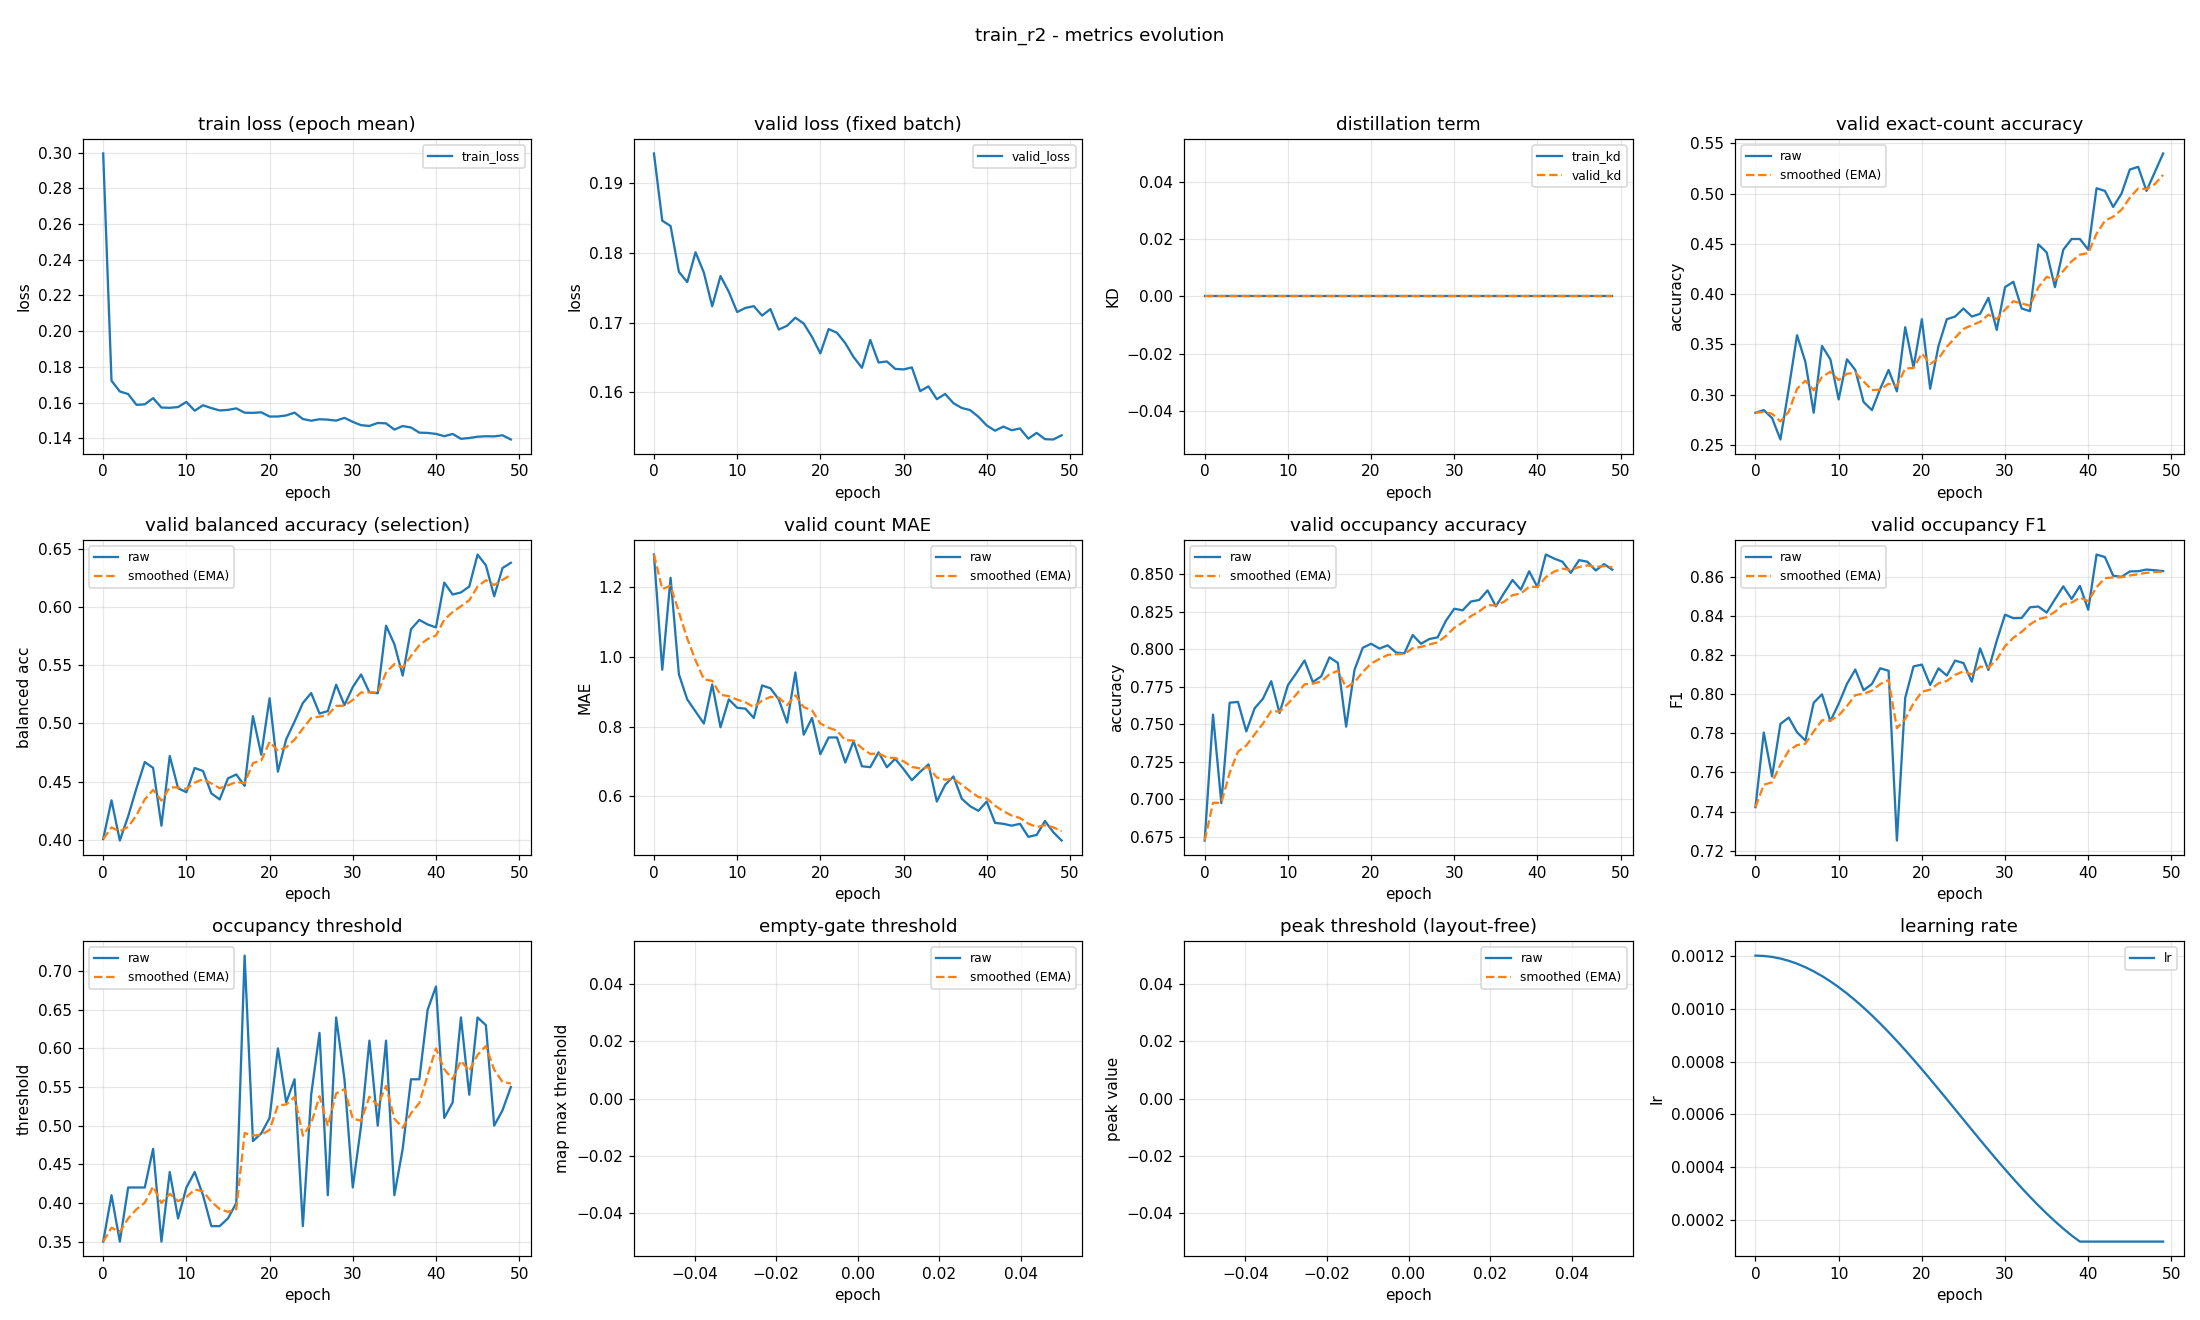

The table this chart was drawn from, first rows:
epoch, train_loss, valid_loss, train_kd, valid_kd, valid_accuracy, valid_accuracy_smoothed, valid_balanced_accuracy, valid_balanced_accuracy_smoothed, valid_mae, valid_mae_smoothed, valid_occupancy_accuracy, valid_occupancy_accuracy_smoothed, valid_occupancy_f1, valid_occupancy_f1_smoothed, valid_occupancy_threshold, valid_occupancy_threshold_smoothed, valid_empty_threshold, valid_empty_threshold_smoothed, valid_peak_threshold, valid_peak_threshold_smoothed, learning_rate
0, 0.2994, 0.1943, 0.0, 0.0, 0.2819, 0.2819, 0.4006, 0.4006, 1.293, 1.293, 0.6723, 0.6723, 0.7423, 0.7423, 0.35, 0.35, nan, nan, nan, nan, 0.0012
1, 0.1722, 0.1846, 0.0, 0.0, 0.2846, 0.2827, 0.4339, 0.4106, 0.9628, 1.194, 0.7564, 0.6976, 0.7804, 0.7537, 0.41, 0.368, nan, nan, nan, nan, 0.001199
2, 0.1662, 0.1838, 0.0, 0.0, 0.2766, 0.2809, 0.3993, 0.4072, 1.226, 1.203, 0.6973, 0.6975, 0.758, 0.755, 0.35, 0.3626, nan, nan, nan, nan, 0.001195
3, 0.1648, 0.1773, 0.0, 0.0, 0.2553, 0.2732, 0.4201, 0.4111, 0.9495, 1.127, 0.7644, 0.7176, 0.7848, 0.7639, 0.42, 0.3798, nan, nan, nan, nan, 0.001189
4, 0.1587, 0.1758, 0.0, 0.0, 0.3059, 0.283, 0.4443, 0.421, 0.8777, 1.052, 0.7649, 0.7318, 0.7881, 0.7712, 0.42, 0.3919, nan, nan, nan, nan, 0.00118
5, 0.159, 0.1801, 0.0, 0.0, 0.359, 0.3058, 0.4667, 0.4347, 0.8431, 0.9896, 0.7452, 0.7358, 0.7806, 0.774, 0.42, 0.4003, nan, nan, nan, nan, 0.001169
6, 0.1625, 0.1772, 0.0, 0.0, 0.3324, 0.3138, 0.4617, 0.4428, 0.8085, 0.9352, 0.7606, 0.7432, 0.7763, 0.7747, 0.47, 0.4212, nan, nan, nan, nan, 0.001156
7, 0.1572, 0.1723, 0.0, 0.0, 0.2819, 0.3042, 0.412, 0.4336, 0.9202, 0.9307, 0.767, 0.7504, 0.7957, 0.781, 0.35, 0.3999, nan, nan, nan, nan, 0.001141
8, 0.1571, 0.1767, 0.0, 0.0, 0.3484, 0.3175, 0.472, 0.4451, 0.7979, 0.8909, 0.7787, 0.7589, 0.8, 0.7867, 0.44, 0.4119, nan, nan, nan, nan, 0.001123
9, 0.1575, 0.1744, 0.0, 0.0, 0.3351, 0.3228, 0.4443, 0.4449, 0.8777, 0.8869, 0.7574, 0.7585, 0.7863, 0.7866, 0.38, 0.4023, nan, nan, nan, nan, 0.001103
10, 0.1604, 0.1715, 0.0, 0.0, 0.2952, 0.3145, 0.4408, 0.4436, 0.8537, 0.877, 0.7761, 0.7637, 0.7951, 0.7892, 0.42, 0.4076, nan, nan, nan, nan, 0.001081
11, 0.1554, 0.1721, 0.0, 0.0, 0.3351, 0.3207, 0.4617, 0.449, 0.8511, 0.8692, 0.784, 0.7698, 0.8054, 0.794, 0.44, 0.4173, nan, nan, nan, nan, 0.001057
12, 0.1585, 0.1723, 0.0, 0.0, 0.3245, 0.3218, 0.4591, 0.4521, 0.8245, 0.8558, 0.7926, 0.7766, 0.8127, 0.7996, 0.41, 0.4151, nan, nan, nan, nan, 0.001031
13, 0.1569, 0.171, 0.0, 0.0, 0.2926, 0.313, 0.4399, 0.4484, 0.9176, 0.8743, 0.7782, 0.7771, 0.8021, 0.8004, 0.37, 0.4016, nan, nan, nan, nan, 0.001003
14, 0.1556, 0.1719, 0.0, 0.0, 0.2846, 0.3045, 0.4346, 0.4443, 0.9096, 0.8849, 0.7819, 0.7786, 0.8053, 0.8018, 0.37, 0.3921, nan, nan, nan, nan, 0.0009741
15, 0.1559, 0.169, 0.0, 0.0, 0.3059, 0.3049, 0.4527, 0.4468, 0.8777, 0.8827, 0.7947, 0.7834, 0.8133, 0.8053, 0.38, 0.3885, nan, nan, nan, nan, 0.0009433
16, 0.1567, 0.1695, 0.0, 0.0, 0.3245, 0.3108, 0.4561, 0.4496, 0.8112, 0.8613, 0.791, 0.7857, 0.8121, 0.8073, 0.4, 0.3919, nan, nan, nan, nan, 0.000911
17, 0.1543, 0.1707, 0.0, 0.0, 0.3032, 0.3085, 0.4463, 0.4486, 0.9548, 0.8893, 0.7484, 0.7745, 0.7252, 0.7827, 0.72, 0.4904, nan, nan, nan, nan, 0.0008775
18, 0.1542, 0.1699, 0.0, 0.0, 0.367, 0.3261, 0.5062, 0.4659, 0.7766, 0.8555, 0.7862, 0.778, 0.7982, 0.7873, 0.48, 0.4872, nan, nan, nan, nan, 0.0008429
19, 0.1545, 0.1679, 0.0, 0.0, 0.3271, 0.3264, 0.4731, 0.4681, 0.8245, 0.8462, 0.8011, 0.7849, 0.8143, 0.7954, 0.49, 0.4881, nan, nan, nan, nan, 0.0008072
20, 0.1522, 0.1656, 0.0, 0.0, 0.375, 0.341, 0.5216, 0.4841, 0.7207, 0.8086, 0.8037, 0.7906, 0.8152, 0.8014, 0.51, 0.4947, nan, nan, nan, nan, 0.0007707
21, 0.1522, 0.1691, 0.0, 0.0, 0.3059, 0.3304, 0.4585, 0.4764, 0.7686, 0.7966, 0.8005, 0.7935, 0.8048, 0.8024, 0.6, 0.5263, nan, nan, nan, nan, 0.0007335
22, 0.1528, 0.1685, 0.0, 0.0, 0.3484, 0.3358, 0.4864, 0.4794, 0.7686, 0.7882, 0.8027, 0.7963, 0.8133, 0.8057, 0.53, 0.5274, nan, nan, nan, nan, 0.0006958
23, 0.1544, 0.167, 0.0, 0.0, 0.375, 0.3476, 0.5015, 0.4861, 0.6968, 0.7608, 0.7979, 0.7968, 0.8096, 0.8068, 0.56, 0.5372, nan, nan, nan, nan, 0.0006576
24, 0.1508, 0.165, 0.0, 0.0, 0.3777, 0.3566, 0.5175, 0.4955, 0.758, 0.7599, 0.7973, 0.7969, 0.8173, 0.81, 0.37, 0.487, nan, nan, nan, nan, 0.0006192
25, 0.1498, 0.1635, 0.0, 0.0, 0.3856, 0.3653, 0.5261, 0.5047, 0.6862, 0.7378, 0.8096, 0.8007, 0.816, 0.8118, 0.54, 0.5029, nan, nan, nan, nan, 0.0005808
26, 0.1507, 0.1675, 0.0, 0.0, 0.3777, 0.369, 0.5085, 0.5058, 0.6835, 0.7215, 0.8037, 0.8016, 0.8065, 0.8102, 0.62, 0.538, nan, nan, nan, nan, 0.0005424
27, 0.1504, 0.1643, 0.0, 0.0, 0.3803, 0.3724, 0.5106, 0.5072, 0.7261, 0.7229, 0.8069, 0.8032, 0.8235, 0.8142, 0.41, 0.4996, nan, nan, nan, nan, 0.0005042
28, 0.1499, 0.1644, 0.0, 0.0, 0.3963, 0.3796, 0.5332, 0.515, 0.6835, 0.7111, 0.808, 0.8046, 0.8125, 0.8137, 0.64, 0.5417, nan, nan, nan, nan, 0.0004665
29, 0.1514, 0.1634, 0.0, 0.0, 0.3644, 0.375, 0.5157, 0.5152, 0.7074, 0.71, 0.8191, 0.809, 0.8274, 0.8178, 0.56, 0.5472, nan, nan, nan, nan, 0.0004293
30, 0.1492, 0.1633, 0.0, 0.0, 0.4069, 0.3846, 0.5312, 0.52, 0.6782, 0.7004, 0.8271, 0.8144, 0.8408, 0.8247, 0.42, 0.5091, nan, nan, nan, nan, 0.0003928
31, 0.1473, 0.1636, 0.0, 0.0, 0.4122, 0.3929, 0.5421, 0.5266, 0.6463, 0.6842, 0.8261, 0.8179, 0.839, 0.829, 0.5, 0.5063, nan, nan, nan, nan, 0.0003571
32, 0.1469, 0.1602, 0.0, 0.0, 0.3856, 0.3907, 0.5267, 0.5267, 0.6702, 0.68, 0.8319, 0.8221, 0.8391, 0.832, 0.61, 0.5374, nan, nan, nan, nan, 0.0003225
33, 0.1486, 0.1608, 0.0, 0.0, 0.383, 0.3884, 0.5259, 0.5264, 0.6915, 0.6834, 0.833, 0.8254, 0.8446, 0.8358, 0.5, 0.5262, nan, nan, nan, nan, 0.000289
34, 0.1484, 0.159, 0.0, 0.0, 0.4495, 0.4067, 0.584, 0.5437, 0.5851, 0.6539, 0.8394, 0.8296, 0.845, 0.8385, 0.61, 0.5513, nan, nan, nan, nan, 0.0002567
35, 0.1449, 0.1598, 0.0, 0.0, 0.4415, 0.4171, 0.5681, 0.551, 0.633, 0.6477, 0.8287, 0.8293, 0.8418, 0.8395, 0.41, 0.5089, nan, nan, nan, nan, 0.0002259
36, 0.1469, 0.1584, 0.0, 0.0, 0.4069, 0.4141, 0.5411, 0.548, 0.6569, 0.6504, 0.8378, 0.8319, 0.8486, 0.8423, 0.47, 0.4973, nan, nan, nan, nan, 0.0001966
37, 0.146, 0.1578, 0.0, 0.0, 0.4441, 0.4231, 0.581, 0.5579, 0.5931, 0.6332, 0.8463, 0.8362, 0.8553, 0.8462, 0.56, 0.5161, nan, nan, nan, nan, 0.000169
38, 0.1432, 0.1574, 0.0, 0.0, 0.4548, 0.4326, 0.589, 0.5672, 0.5718, 0.6148, 0.8399, 0.8373, 0.8488, 0.847, 0.56, 0.5293, nan, nan, nan, nan, 0.0001431
39, 0.143, 0.1565, 0.0, 0.0, 0.4548, 0.4393, 0.5851, 0.5726, 0.5585, 0.5979, 0.8521, 0.8417, 0.8555, 0.8495, 0.65, 0.5655, nan, nan, nan, nan, 0.00012
40, 0.1425, 0.1552, 0.0, 0.0, 0.4441, 0.4407, 0.5825, 0.5756, 0.5851, 0.5941, 0.8415, 0.8417, 0.8433, 0.8477, 0.68, 0.5998, nan, nan, nan, nan, 0.00012
41, 0.1412, 0.1545, 0.0, 0.0, 0.5053, 0.4601, 0.6211, 0.5892, 0.5239, 0.573, 0.8633, 0.8482, 0.8716, 0.8548, 0.51, 0.5729, nan, nan, nan, nan, 0.00012
42, 0.1424, 0.1551, 0.0, 0.0, 0.5027, 0.4729, 0.6108, 0.5957, 0.5213, 0.5575, 0.8606, 0.8519, 0.8703, 0.8595, 0.53, 0.56, nan, nan, nan, nan, 0.00012
43, 0.1397, 0.1546, 0.0, 0.0, 0.4867, 0.477, 0.6126, 0.6008, 0.516, 0.545, 0.8585, 0.8539, 0.8607, 0.8599, 0.64, 0.584, nan, nan, nan, nan, 0.00012
44, 0.1401, 0.1548, 0.0, 0.0, 0.5, 0.4839, 0.6177, 0.6058, 0.5213, 0.5379, 0.8511, 0.853, 0.8601, 0.8599, 0.54, 0.5708, nan, nan, nan, nan, 0.00012
45, 0.1409, 0.1533, 0.0, 0.0, 0.5239, 0.4959, 0.6452, 0.6176, 0.484, 0.5218, 0.8596, 0.855, 0.8629, 0.8608, 0.64, 0.5916, nan, nan, nan, nan, 0.00012
46, 0.1411, 0.1542, 0.0, 0.0, 0.5266, 0.5051, 0.6359, 0.6231, 0.4894, 0.512, 0.8585, 0.8561, 0.863, 0.8615, 0.63, 0.6031, nan, nan, nan, nan, 0.00012
47, 0.141, 0.1533, 0.0, 0.0, 0.5027, 0.5044, 0.6093, 0.619, 0.5293, 0.5172, 0.8527, 0.855, 0.8639, 0.8622, 0.5, 0.5722, nan, nan, nan, nan, 0.00012
48, 0.1417, 0.1532, 0.0, 0.0, 0.5213, 0.5095, 0.6336, 0.6234, 0.4973, 0.5112, 0.8569, 0.8556, 0.8635, 0.8626, 0.52, 0.5565, nan, nan, nan, nan, 0.00012
49, 0.1393, 0.1538, 0.0, 0.0, 0.5399, 0.5186, 0.6381, 0.6278, 0.4734, 0.4999, 0.8532, 0.8549, 0.8631, 0.8628, 0.55, 0.5546, nan, nan, nan, nan, 0.00012
